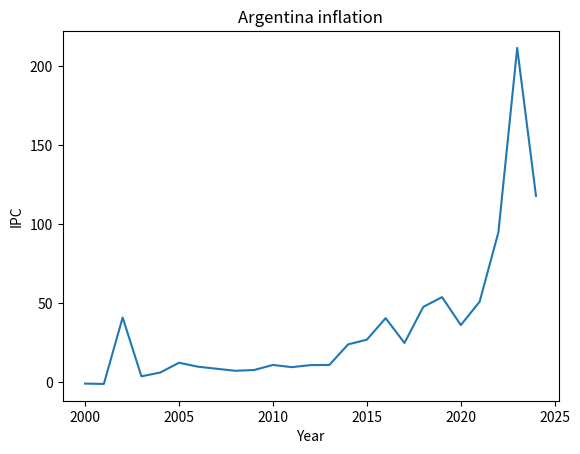

This figure's Python source:
# Extra exercise 
# This program show the inflation of a country during the years
# By Ignacio Riboldi

import numpy as np 
import matplotlib.pyplot as plt 

years = [2000,2001,2002,2003,2004,2005,2006,2007,2008,2009,2010,2011,2012,2013,2014,2015,2016,2017,2018,2019,2020,2021,2022,2023,2024]
inflation = [-0.9,-1.1,40.9,3.7,6.1,12.3,9.8,8.5,7.2,7.7,10.9,9.5,10.8,10.9,23.9,26.9,40.5,24.8,47.6,53.8,36.1,50.9,94.8,211.4,117.8]

plt.plot(years, inflation)

plt.title("Argentina inflation") 
plt.xlabel("Year") 
plt.ylabel("IPC") 

plt.show()